The GitHub repository Uttejnagasaisamgoju/AgriGuard contains a labelled image folder "disease_split" with 14 categories: corn maize common rust, corn maize gray leaf spot, cucumber downy mildew, healthy plant, powdery mildew, potato early blight, potato late blight, rice bacterial blight, rice brown spot, rice leaf blast, tomato bacterial spot, tomato early blight, tomato late blight, tomato yellow leaf curl virus. Examples follow, each with its label.

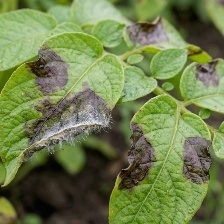
Label: potato late blight

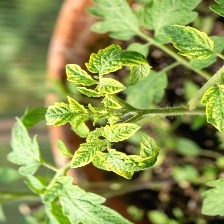
Label: tomato yellow leaf curl virus

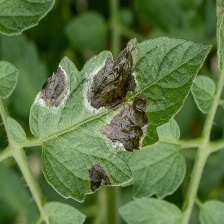
Label: tomato late blight

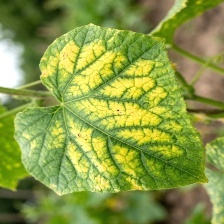
Label: cucumber downy mildew

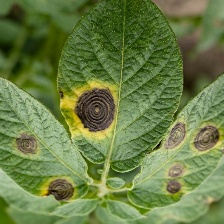
Label: potato early blight

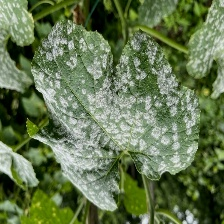
Label: powdery mildew
